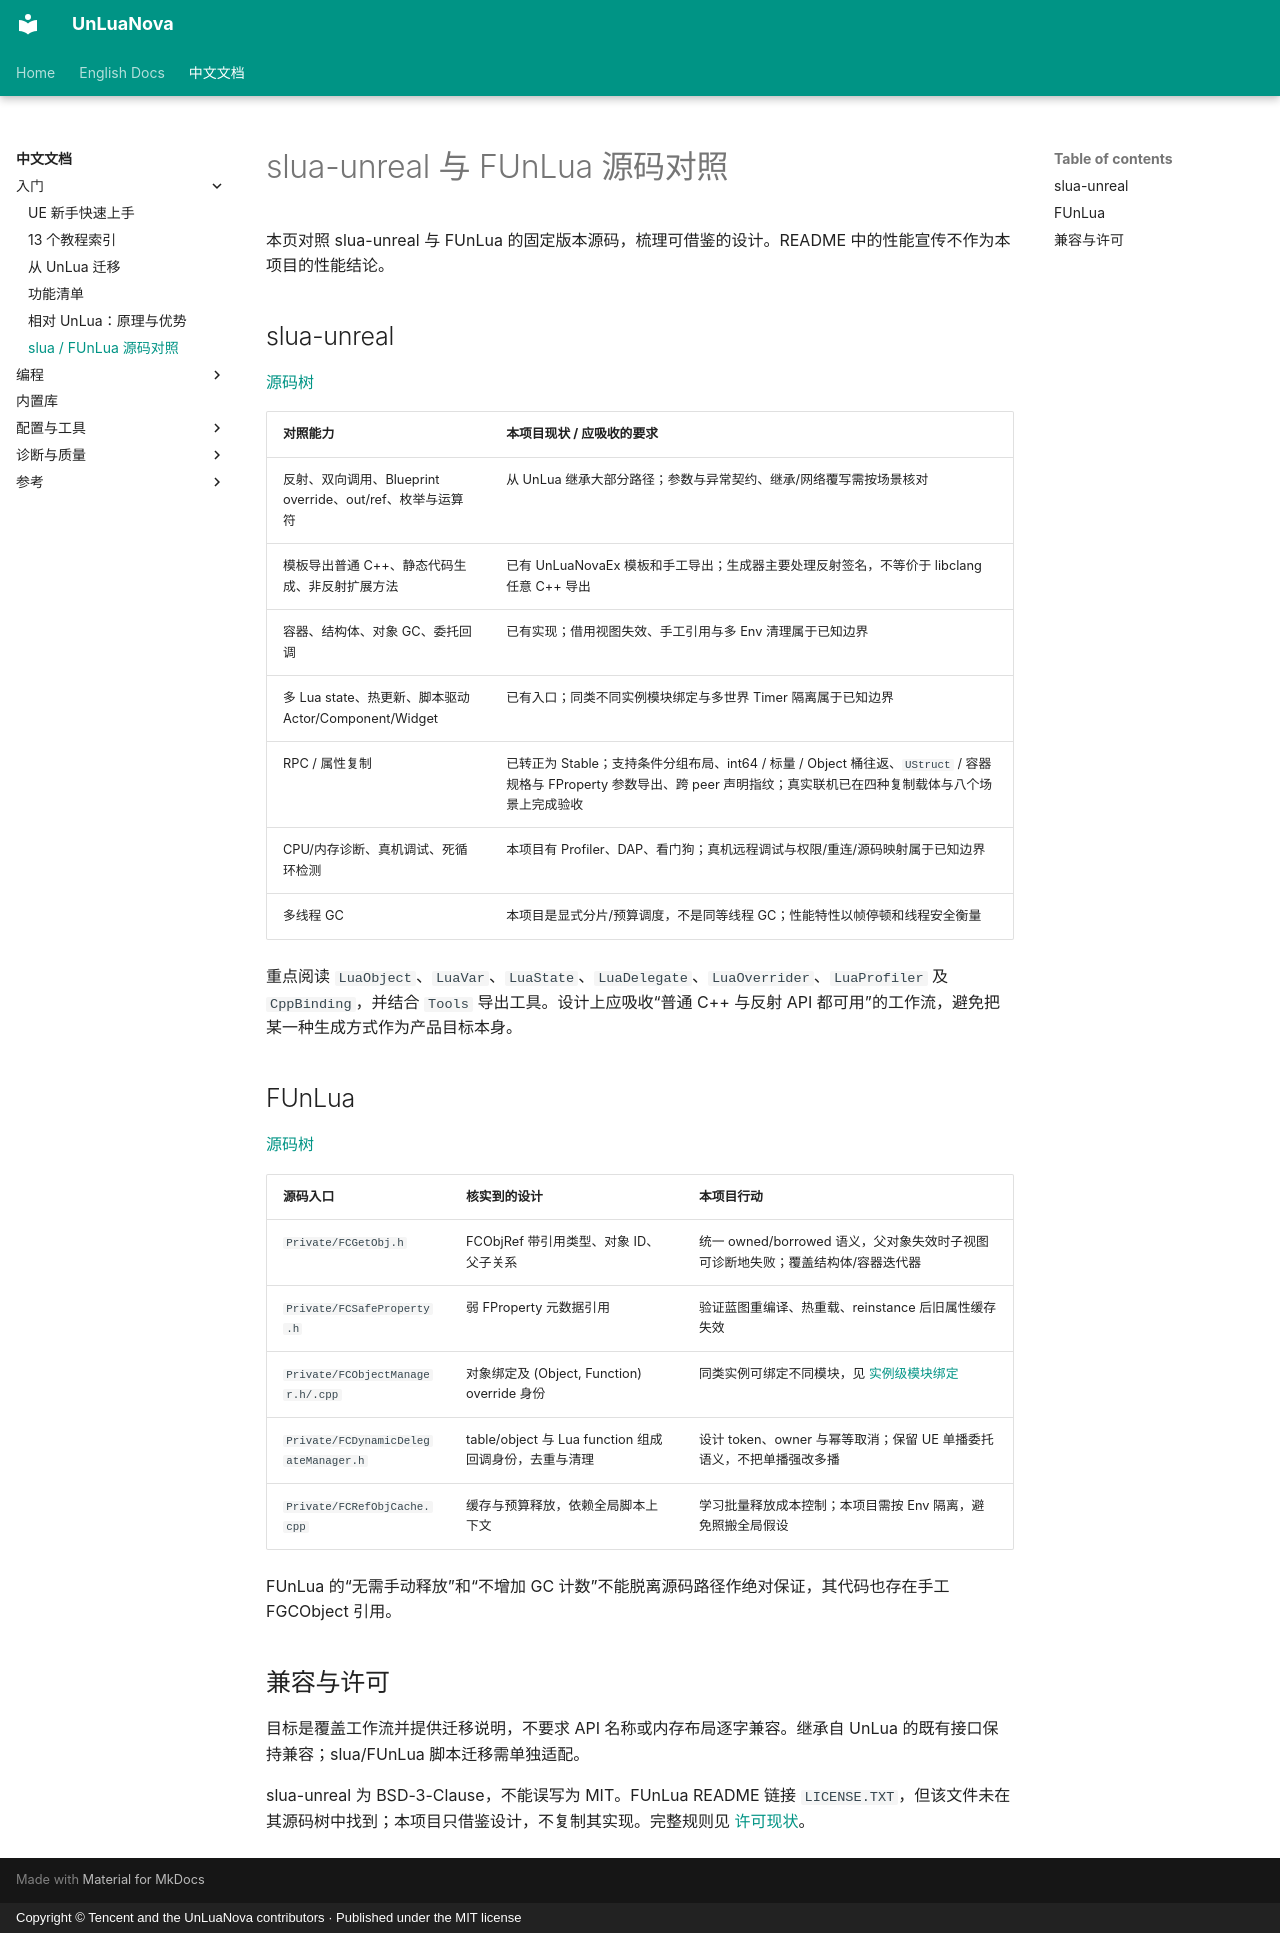

repository: HUSTJJD/UnLuaNova · page: CN/Comparison_sluaunreal/index.html · generator: mkdocs · copyright: Copyright © Tencent and the UnLuaNova contributors · Published under the MIT license

# slua-unreal 与 FUnLua 源码对照

本页对照 slua-unreal 与 FUnLua 的固定版本源码，梳理可借鉴的设计。README 中的性能宣传不作为本项目的性能结论。

## slua-unreal

[源码树](https://github.com/Tencent/sluaunreal/tree/7970ab72fd59118e1b3f86aac2d016828b54b748/Plugins/slua_unreal/Source)

| 对照能力 | 本项目现状 / 应吸收的要求 |
|---|---|
| 反射、双向调用、Blueprint override、out/ref、枚举与运算符 | 从 UnLua 继承大部分路径；参数与异常契约、继承/网络覆写需按场景核对 |
| 模板导出普通 C++、静态代码生成、非反射扩展方法 | 已有 UnLuaNovaEx 模板和手工导出；生成器主要处理反射签名，不等价于 libclang 任意 C++ 导出 |
| 容器、结构体、对象 GC、委托回调 | 已有实现；借用视图失效、手工引用与多 Env 清理属于已知边界 |
| 多 Lua state、热更新、脚本驱动 Actor/Component/Widget | 已有入口；同类不同实例模块绑定与多世界 Timer 隔离属于已知边界 |
| RPC / 属性复制 | 已转正为 Stable；支持条件分组布局、int64 / 标量 / Object 桶往返、`UStruct` / 容器规格与 FProperty 参数导出、跨 peer 声明指纹；真实联机已在四种复制载体与八个场景上完成验收 |
| CPU/内存诊断、真机调试、死循环检测 | 本项目有 Profiler、DAP、看门狗；真机远程调试与权限/重连/源码映射属于已知边界 |
| 多线程 GC | 本项目是显式分片/预算调度，不是同等线程 GC；性能特性以帧停顿和线程安全衡量 |

重点阅读 `LuaObject`、`LuaVar`、`LuaState`、`LuaDelegate`、`LuaOverrider`、`LuaProfiler` 及 `CppBinding`，并结合 `Tools` 导出工具。设计上应吸收“普通 C++ 与反射 API 都可用”的工作流，避免把某一种生成方式作为产品目标本身。

## FUnLua

[源码树](https://github.com/fcscript/FUnLua/tree/7c5f6b5b4521260fe7eb2e8bd5c50500af9b0fc3/Plugins/FCScript/Source/FCScript)

| 源码入口 | 核实到的设计 | 本项目行动 |
|---|---|---|
| `Private/FCGetObj.h` | FCObjRef 带引用类型、对象 ID、父子关系 | 统一 owned/borrowed 语义，父对象失效时子视图可诊断地失败；覆盖结构体/容器迭代器 |
| `Private/FCSafeProperty.h` | 弱 FProperty 元数据引用 | 验证蓝图重编译、热重载、reinstance 后旧属性缓存失效 |
| `Private/FCObjectManager.h/.cpp` | 对象绑定及 (Object, Function) override 身份 | 同类实例可绑定不同模块，见 [实例级模块绑定](InstanceBinding.md) |
| `Private/FCDynamicDelegateManager.h` | table/object 与 Lua function 组成回调身份，去重与清理 | 设计 token、owner 与幂等取消；保留 UE 单播委托语义，不把单播强改多播 |
| `Private/FCRefObjCache.cpp` | 缓存与预算释放，依赖全局脚本上下文 | 学习批量释放成本控制；本项目需按 Env 隔离，避免照搬全局假设 |

FUnLua 的“无需手动释放”和“不增加 GC 计数”不能脱离源码路径作绝对保证，其代码也存在手工 FGCObject 引用。

## 兼容与许可

目标是覆盖工作流并提供迁移说明，不要求 API 名称或内存布局逐字兼容。继承自 UnLua 的既有接口保持兼容；slua/FUnLua 脚本迁移需单独适配。

slua-unreal 为 BSD-3-Clause，不能误写为 MIT。FUnLua README 链接 `LICENSE.TXT`，但该文件未在其源码树中找到；本项目只借鉴设计，不复制其实现。完整规则见 [许可现状](License.md)。
